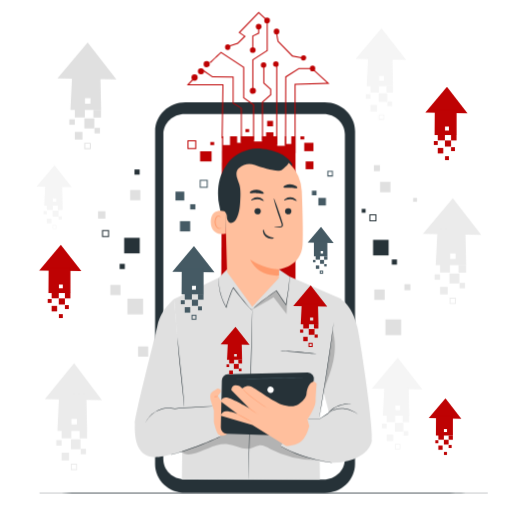
t = 0.00 s
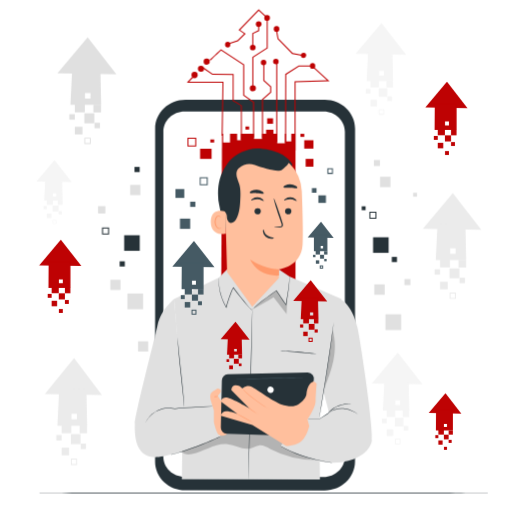
t = 0.75 s
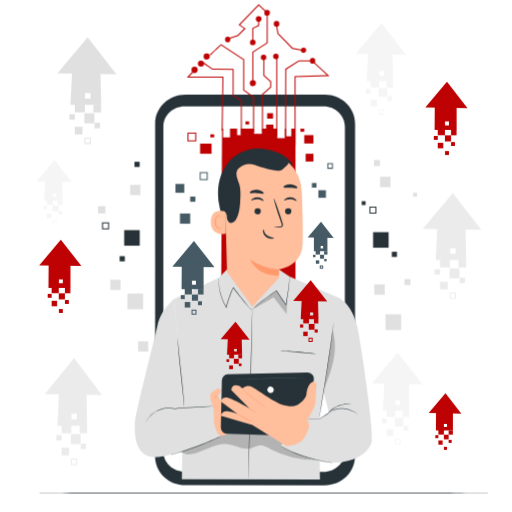
t = 2.25 s
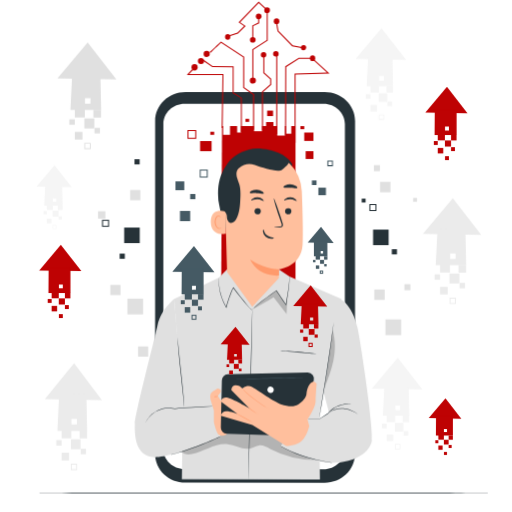
t = 3.00 s
t = 3.75 s: frame unchanged from t = 2.25 s, image omitted
t = 5.25 s: frame unchanged from t = 0.75 s, image omitted

The animated SVG that drew these frames (rendered in a browser with its animation timeline set to each time). Animation: 1 CSS @keyframes rule; one cycle of 6.00 s, repeats indefinitely.

<svg class="animated" id="freepik_stories-digital-transformation" xmlns="http://www.w3.org/2000/svg" viewBox="0 0 500 500" version="1.1" xmlns:xlink="http://www.w3.org/1999/xlink" xmlns:svgjs="http://svgjs.com/svgjs"><style>svg#freepik_stories-digital-transformation:not(.animated) .animable {opacity: 0;}svg#freepik_stories-digital-transformation.animated #freepik--background-complete--inject-14 {animation: 3s Infinite  linear floating;animation-delay: 0s;}svg#freepik_stories-digital-transformation.animated #freepik--Device--inject-14 {animation: 6s Infinite  linear floating;animation-delay: 0s;}svg#freepik_stories-digital-transformation.animated #freepik--Arrows--inject-14 {animation: 3s Infinite  linear floating;animation-delay: 0s;}            @keyframes floating {                0% {                    opacity: 1;                    transform: translateY(0px);                }                50% {                    transform: translateY(-10px);                }                100% {                    opacity: 1;                    transform: translateY(0px);                }            }        </style><g id="freepik--background-complete--inject-14" class="animable" style="transform-origin: 252.75px 243.275px;"><rect x="371.15" y="177.55" width="10.18" height="10.18" style="fill: rgb(224, 224, 224); transform-origin: 376.24px 182.64px;" id="el3fhjn1gy27n" class="animable"></rect><rect x="365.48" y="282.68" width="10.18" height="10.18" style="fill: rgb(224, 224, 224); transform-origin: 370.57px 287.77px;" id="el0iisvqvjvpm" class="animable"></rect><rect x="376.39" y="311.91" width="15.37" height="15.37" style="fill: rgb(224, 224, 224); transform-origin: 384.075px 319.595px;" id="eln5mvhxj1gq" class="animable"></rect><rect x="124.39" y="291.61" width="15.37" height="15.37" style="fill: rgb(224, 224, 224); transform-origin: 132.075px 299.295px;" id="elbjc3hzvri75" class="animable"></rect><rect x="107.75" y="278.22" width="9.93" height="9.93" style="fill: rgb(224, 224, 224); transform-origin: 112.715px 283.185px;" id="elsl0u00wsihj" class="animable"></rect><rect x="134.8" y="338.31" width="9.93" height="9.93" style="fill: rgb(224, 224, 224); transform-origin: 139.765px 343.275px;" id="el1dj2ifeok0a" class="animable"></rect><rect x="95.72" y="206.28" width="7.19" height="7.19" style="fill: rgb(224, 224, 224); transform-origin: 99.315px 209.875px;" id="elh1l2n3sok2d" class="animable"></rect><rect x="403.42" y="193.26" width="3.8" height="3.8" style="fill: rgb(224, 224, 224); transform-origin: 405.32px 195.16px;" id="elxci8jd3hmw" class="animable"></rect><rect x="365.13" y="161.25" width="5.87" height="5.87" style="fill: rgb(224, 224, 224); transform-origin: 368.065px 164.185px;" id="elykwbdmxmkqf" class="animable"></rect><rect x="394.92" y="277.52" width="5.87" height="5.87" style="fill: rgb(224, 224, 224); transform-origin: 397.855px 280.455px;" id="el7mj9byn7e8i" class="animable"></rect><rect x="127.09" y="185.54" width="9.98" height="9.98" style="fill: rgb(224, 224, 224); transform-origin: 132.08px 190.53px;" id="elz0pyvm3t6a" class="animable"></rect><path d="M35.51,182.28l34.49.58L53.2,161.25Z" style="fill: rgb(245, 245, 245); transform-origin: 52.755px 172.055px;" id="el3ekc4hhdxek" class="animable"></path><rect x="45.69" y="199.23" width="5.85" height="5.85" style="fill: rgb(245, 245, 245); transform-origin: 48.615px 202.155px;" id="el4qq5pfg070e" class="animable"></rect><rect x="51.27" y="205.63" width="5.85" height="5.85" style="fill: rgb(245, 245, 245); transform-origin: 54.195px 208.555px;" id="elirnqdlt305h" class="animable"></rect><rect x="45.69" y="213.5" width="4.49" height="4.49" style="fill: rgb(245, 245, 245); transform-origin: 47.935px 215.745px;" id="el6hwpmavqa8g" class="animable"></rect><rect x="56.54" y="200.63" width="4.49" height="4.49" style="fill: rgb(245, 245, 245); transform-origin: 58.785px 202.875px;" id="elur71pi8ltl" class="animable"></rect><rect x="42.48" y="206.13" width="3.21" height="3.21" style="fill: rgb(245, 245, 245); transform-origin: 44.085px 207.735px;" id="eldqt5zt40hww" class="animable"></rect><path d="M55,223.64H51.25v-3.76H55Zm-3.21-.56h2.65v-2.64H51.81Z" style="fill: rgb(245, 245, 245); transform-origin: 53.125px 221.76px;" id="elt4h9vsy2k5r" class="animable"></path><rect x="57.19" y="211.16" width="3.21" height="3.21" style="fill: rgb(245, 245, 245); transform-origin: 58.795px 212.765px;" id="eldsut105v49" class="animable"></rect><path d="M60.62,179.46l-16.45.19-1.06,21.06h18ZM54.83,197h-3.2v-3.2h3.2Z" style="fill: rgb(245, 245, 245); transform-origin: 52.11px 190.085px;" id="ele9nmdrf1fr" class="animable"></path><path d="M43.68,389.85l55.84,1L72.31,354.65Z" style="fill: rgb(235, 235, 235); transform-origin: 71.6px 372.75px;" id="elg32hbzmtmx5" class="animable"></path><rect x="60.15" y="418.22" width="9.46" height="9.78" style="fill: rgb(235, 235, 235); transform-origin: 64.88px 423.11px;" id="elpbln8o3g6j" class="animable"></rect><rect x="69.19" y="428.94" width="9.46" height="9.78" style="fill: rgb(235, 235, 235); transform-origin: 73.92px 433.83px;" id="elr85ujckyes" class="animable"></rect><rect x="60.15" y="442.12" width="7.27" height="7.52" style="fill: rgb(235, 235, 235); transform-origin: 63.785px 445.88px;" id="elvpyajg4vpw" class="animable"></rect><rect x="77.73" y="420.57" width="7.27" height="7.52" style="fill: rgb(235, 235, 235); transform-origin: 81.365px 424.33px;" id="elxx46ax5g2vo" class="animable"></rect><rect x="54.96" y="429.78" width="5.19" height="5.37" style="fill: rgb(235, 235, 235); transform-origin: 57.555px 432.465px;" id="ellgkel7pj7ck" class="animable"></rect><path d="M75.26,459.09h-6.1v-6.3h6.1Zm-5.19-.93h4.28v-4.44H70.07Z" style="fill: rgb(235, 235, 235); transform-origin: 72.21px 455.94px;" id="elv7gsqs3fck" class="animable"></path><rect x="78.77" y="438.19" width="5.19" height="5.37" style="fill: rgb(235, 235, 235); transform-origin: 81.365px 440.875px;" id="el6vpldlw5hke" class="animable"></rect><path d="M84.33,385.13l-26.64.33L56,420.71H85.09ZM75,414.46H69.77V409.1H75Z" style="fill: rgb(235, 235, 235); transform-origin: 70.545px 402.92px;" id="elv9wzf9bett" class="animable"></path><path d="M56,76.6l57.64,1L85.58,41.45Z" style="fill: rgb(224, 224, 224); transform-origin: 84.82px 59.525px;" id="elysnwh3a4ewr" class="animable"></path><rect x="73.02" y="104.92" width="9.77" height="9.77" style="fill: rgb(224, 224, 224); transform-origin: 77.905px 109.805px;" id="el1zhnj2w6jzw" class="animable"></rect><rect x="82.35" y="115.62" width="9.77" height="9.77" style="fill: rgb(224, 224, 224); transform-origin: 87.235px 120.505px;" id="elz8umpux79wr" class="animable"></rect><rect x="73.02" y="128.78" width="7.5" height="7.5" style="fill: rgb(224, 224, 224); transform-origin: 76.77px 132.53px;" id="elxyzia05942i" class="animable"></rect><rect x="91.17" y="107.27" width="7.5" height="7.5" style="fill: rgb(224, 224, 224); transform-origin: 94.92px 111.02px;" id="el731h8u9ctv3" class="animable"></rect><rect x="67.66" y="116.47" width="5.36" height="5.36" style="fill: rgb(224, 224, 224); transform-origin: 70.34px 119.15px;" id="el10gp1xsfhk8" class="animable"></rect><path d="M88.61,145.72H82.32v-6.29h6.29Zm-5.35-.93h4.42v-4.42H83.26Z" style="fill: rgb(224, 224, 224); transform-origin: 85.465px 142.575px;" id="ela3xl26n25wm" class="animable"></path><rect x="92.24" y="124.86" width="5.36" height="5.36" style="fill: rgb(224, 224, 224); transform-origin: 94.92px 127.54px;" id="ella9gfpgx6xf" class="animable"></rect><path d="M98,71.89l-27.5.33-1.76,35.19H98.77Zm-9.67,29.28H83V95.81h5.36Z" style="fill: rgb(224, 224, 224); transform-origin: 83.755px 89.65px;" id="elgoxwxz7gb5l" class="animable"></path><path d="M363,379.47l49.51.83-24.12-31Z" style="fill: rgb(245, 245, 245); transform-origin: 387.755px 364.8px;" id="elrdu1ulxu9ls" class="animable"></path><rect x="377.57" y="403.8" width="8.39" height="8.39" style="fill: rgb(245, 245, 245); transform-origin: 381.765px 407.995px;" id="el25gs6icm897j" class="animable"></rect><rect x="385.58" y="412.98" width="8.39" height="8.39" style="fill: rgb(245, 245, 245); transform-origin: 389.775px 417.175px;" id="elwoj5ssqfbu" class="animable"></rect><rect x="377.57" y="424.28" width="6.45" height="6.45" style="fill: rgb(245, 245, 245); transform-origin: 380.795px 427.505px;" id="el9yuausqvg8p" class="animable"></rect><rect x="393.15" y="405.81" width="6.45" height="6.45" style="fill: rgb(245, 245, 245); transform-origin: 396.375px 409.035px;" id="ely97smkb4bn" class="animable"></rect><rect x="372.96" y="413.71" width="4.6" height="4.6" style="fill: rgb(245, 245, 245); transform-origin: 375.26px 416.01px;" id="elljykbqtsuf" class="animable"></rect><path d="M391,438.84h-5.4v-5.4H391Zm-4.6-.8h3.8v-3.8h-3.8Z" style="fill: rgb(245, 245, 245); transform-origin: 388.3px 436.14px;" id="elak6hcgw1e1q" class="animable"></path><rect x="394.07" y="420.92" width="4.6" height="4.6" style="fill: rgb(245, 245, 245); transform-origin: 396.37px 423.22px;" id="ellsg13p5lchm" class="animable"></rect><path d="M399,375.42l-23.62.28-1.52,30.23h25.81Zm-8.31,25.15h-4.61V396h4.61Z" style="fill: rgb(245, 245, 245); transform-origin: 386.765px 390.675px;" id="elfd5pbbyhbr4" class="animable"></path><path d="M347.13,57.63l49.51.83-24.13-31Z" style="fill: rgb(245, 245, 245); transform-origin: 371.885px 42.96px;" id="el566eb14p53r" class="animable"></path><rect x="361.73" y="81.96" width="8.39" height="8.39" style="fill: rgb(245, 245, 245); transform-origin: 365.925px 86.155px;" id="el3m5u4h5ifuu" class="animable"></rect><rect x="369.74" y="91.14" width="8.39" height="8.39" style="fill: rgb(245, 245, 245); transform-origin: 373.935px 95.335px;" id="el0ggmpm4ehnln" class="animable"></rect><rect x="361.73" y="102.44" width="6.45" height="6.45" style="fill: rgb(245, 245, 245); transform-origin: 364.955px 105.665px;" id="elo6knvprptjc" class="animable"></rect><rect x="377.32" y="83.97" width="6.45" height="6.45" style="fill: rgb(245, 245, 245); transform-origin: 380.545px 87.195px;" id="elwuzzob1lcn" class="animable"></rect><rect x="357.13" y="91.87" width="4.6" height="4.6" style="fill: rgb(245, 245, 245); transform-origin: 359.43px 94.17px;" id="el92nuakose8o" class="animable"></rect><path d="M375.12,117h-5.4v-5.4h5.4Zm-4.6-.8h3.8v-3.8h-3.8Z" style="fill: rgb(245, 245, 245); transform-origin: 372.42px 114.3px;" id="eldjx4d3inddi" class="animable"></path><rect x="378.24" y="99.08" width="4.6" height="4.6" style="fill: rgb(245, 245, 245); transform-origin: 380.54px 101.38px;" id="eljg309jval2" class="animable"></rect><path d="M383.17,53.58l-23.62.28L358,84.09h25.82Zm-8.31,25.15h-4.6v-4.6h4.6Z" style="fill: rgb(245, 245, 245); transform-origin: 370.91px 68.835px;" id="elq60vn9wc1af" class="animable"></path><path d="M412.89,228.4l57.1,1-27.82-35.78Z" style="fill: rgb(235, 235, 235); transform-origin: 441.44px 211.51px;" id="elpmgrhz1s1pf" class="animable"></path><rect x="429.73" y="256.46" width="9.68" height="9.68" style="fill: rgb(235, 235, 235); transform-origin: 434.57px 261.3px;" id="elgki7tpbt4fr" class="animable"></rect><rect x="438.97" y="267.06" width="9.68" height="9.68" style="fill: rgb(235, 235, 235); transform-origin: 443.81px 271.9px;" id="elkyx7yk8vr1l" class="animable"></rect><rect x="429.73" y="280.09" width="7.44" height="7.44" style="fill: rgb(235, 235, 235); transform-origin: 433.45px 283.81px;" id="el1nopmn4vwm9" class="animable"></rect><rect x="447.71" y="258.78" width="7.44" height="7.44" style="fill: rgb(235, 235, 235); transform-origin: 451.43px 262.5px;" id="el86wizwprhcg" class="animable"></rect><rect x="424.42" y="267.9" width="5.31" height="5.31" style="fill: rgb(235, 235, 235); transform-origin: 427.075px 270.555px;" id="elq5j7df5dr8f" class="animable"></rect><path d="M445.18,296.88H439v-6.23h6.23Zm-5.31-.92h4.39v-4.39h-4.39Z" style="fill: rgb(235, 235, 235); transform-origin: 442.115px 293.765px;" id="elw9vx8ql072e" class="animable"></path><rect x="448.77" y="276.21" width="5.31" height="5.31" style="fill: rgb(235, 235, 235); transform-origin: 451.425px 278.865px;" id="el9yh60lm93a7" class="animable"></rect><path d="M454.46,223.73l-27.24.33-1.75,34.86h29.77Zm-9.58,29h-5.31v-5.31h5.31Z" style="fill: rgb(235, 235, 235); transform-origin: 440.355px 241.325px;" id="el9xg22gw0v0o" class="animable"></path></g><g id="freepik--Table--inject-14" class="animable" style="transform-origin: 257.48px 481.38px;"><path d="M476.48,481.38c0,.15-98,.26-219,.26s-219-.11-219-.26,98-.26,219-.26S476.48,481.24,476.48,481.38Z" style="fill: rgb(38, 50, 56); transform-origin: 257.48px 481.38px;" id="el9lbblxuntje" class="animable"></path></g><g id="freepik--Device--inject-14" class="animable" style="transform-origin: 243.63px 246.485px;"><path d="M317,481.38l-136-.07c-16.36,0-29.62-12.66-29.61-28.25l.06-325c0-15.6,13.28-28.25,29.65-28.24l136,.08c16.36,0,29.62,12.65,29.61,28.24l-.06,325C346.61,468.75,333.34,481.39,317,481.38Z" style="fill: rgb(38, 50, 56); transform-origin: 249.05px 290.6px;" id="el19vhv5z94f7" class="animable"></path><path d="M316,111.33H289.65l-77,0H180.26c-11.46,0-20.76,8.84-20.76,19.77l-.07,317.22c0,10.92,9.29,19.78,20.74,19.78l135.77.08c11.46,0,20.76-8.85,20.76-19.77l.07-317.23C336.77,120.19,327.49,111.34,316,111.33Z" style="fill: rgb(255, 255, 255); transform-origin: 248.1px 289.755px;" id="el7xwymeu3bnf" class="animable"></path><rect x="297.06" y="139.41" width="8.98" height="8.18" style="fill: rgb(190, 2, 3); transform-origin: 301.55px 143.5px;" id="el51ymlcxhp9w" class="animable"></rect><rect x="205.34" y="138.65" width="3.78" height="2.98" style="fill: rgb(190, 2, 3); transform-origin: 207.23px 140.14px;" id="eldpbw0e5daad" class="animable"></rect><rect x="293.32" y="133.14" width="3.78" height="2.98" style="fill: rgb(190, 2, 3); transform-origin: 295.21px 134.63px;" id="elogy338buo3g" class="animable"></rect><rect x="260.85" y="118" width="5.76" height="5.33" style="fill: rgb(190, 2, 3); transform-origin: 263.73px 120.665px;" id="elnef99ywae2" class="animable"></rect><rect x="195.36" y="147.73" width="11.21" height="9.88" style="fill: rgb(190, 2, 3); transform-origin: 200.965px 152.67px;" id="el5fs40jggi4" class="animable"></rect><rect x="239.66" y="126.01" width="3.61" height="2.98" style="fill: rgb(190, 2, 3); transform-origin: 241.465px 127.5px;" id="elpxawh9dcudn" class="animable"></rect><polygon points="288.5 133.19 216.78 133.19 215.95 294.96 288.5 294.96 288.5 133.19" style="fill: rgb(190, 2, 3); transform-origin: 252.225px 214.075px;" id="elam9f4nublfa" class="animable"></polygon><rect x="248.04" y="131.67" width="7.8" height="6.44" style="fill: rgb(255, 255, 255); transform-origin: 251.94px 134.89px;" id="elsdps47fatbm" class="animable"></rect><rect x="270.72" y="131.77" width="7.49" height="10.6" style="fill: rgb(255, 255, 255); transform-origin: 274.465px 137.07px;" id="elkfzjmmp9c1l" class="animable"></rect><rect x="279.44" y="131.61" width="4.95" height="8.94" style="fill: rgb(255, 255, 255); transform-origin: 281.915px 136.08px;" id="eliv8j17s2ibs" class="animable"></rect><rect x="217.88" y="132.1" width="6.69" height="9.53" style="fill: rgb(255, 255, 255); transform-origin: 221.225px 136.865px;" id="el1svx2gdo3an" class="animable"></rect><rect x="231.52" y="132.75" width="3.64" height="6.66" style="fill: rgb(255, 255, 255); transform-origin: 233.34px 136.08px;" id="ela017mrg2a1h" class="animable"></rect><rect x="259.83" y="129.16" width="7.11" height="5.86" style="fill: rgb(190, 2, 3); transform-origin: 263.385px 132.09px;" id="elsbxokjzyn6" class="animable"></rect><path d="M249.89,88.69a3,3,0,1,1-3-3.06A3,3,0,0,1,249.89,88.69Z" style="fill: rgb(190, 2, 3); transform-origin: 246.891px 88.63px;" id="elovslgg5akl" class="animable"></path><ellipse cx="189.96" cy="75.7" rx="3.02" ry="3.06" style="fill: rgb(190, 2, 3); transform-origin: 189.96px 75.7px;" id="elrjofidjoy5c" class="animable"></ellipse><path d="M217.4,134.92l-1,0,.8-51.66H182.34l.8-.84c.23-.24,5.64-6,6.91-6.88l.59.8c-.83.62-3.92,3.78-6,5.92h33.55Z" style="fill: rgb(190, 2, 3); transform-origin: 200.265px 105.23px;" id="el5yg2by6kdk5" class="animable"></path><path d="M199.19,69.41a3,3,0,1,1-3-2.8A2.91,2.91,0,0,1,199.19,69.41Z" style="fill: rgb(190, 2, 3); transform-origin: 196.197px 69.6093px;" id="elyfydp7o5l7s" class="animable"></path><path d="M204.77,62.38a3,3,0,1,1-3-2.8A2.91,2.91,0,0,1,204.77,62.38Z" style="fill: rgb(190, 2, 3); transform-origin: 201.777px 62.5793px;" id="els2ngx211ke" class="animable"></path><ellipse cx="222.32" cy="46.03" rx="2.59" ry="2.8" style="fill: rgb(190, 2, 3); transform-origin: 222.32px 46.03px;" id="elmcx844950r" class="animable"></ellipse><path d="M249.6,48.87a2.78,2.78,0,1,1-2.78-2.8A2.8,2.8,0,0,1,249.6,48.87Z" style="fill: rgb(190, 2, 3); transform-origin: 246.82px 48.85px;" id="el2d1o678rgyk" class="animable"></path><path d="M255.35,26a2.77,2.77,0,1,1-2.77-2.8A2.79,2.79,0,0,1,255.35,26Z" style="fill: rgb(190, 2, 3); transform-origin: 252.58px 25.97px;" id="eldn90273y1cv" class="animable"></path><ellipse cx="270.03" cy="30.76" rx="2.71" ry="2.8" style="fill: rgb(190, 2, 3); transform-origin: 270.03px 30.76px;" id="eltxjhsvf54xk" class="animable"></ellipse><path d="M299,56.73a2.6,2.6,0,1,1-2.6-2.81A2.7,2.7,0,0,1,299,56.73Z" style="fill: rgb(190, 2, 3); transform-origin: 296.405px 56.52px;" id="elg9dblury9dr" class="animable"></path><path d="M260.06,63.57a2.7,2.7,0,1,1-2.7-2.8A2.75,2.75,0,0,1,260.06,63.57Z" style="fill: rgb(190, 2, 3); transform-origin: 257.361px 63.47px;" id="eloc5zxbrg5q" class="animable"></path><path d="M272.06,62.65a2.7,2.7,0,1,1-2.69-2.81A2.74,2.74,0,0,1,272.06,62.65Z" style="fill: rgb(190, 2, 3); transform-origin: 269.362px 62.54px;" id="el1e0ra9vz4h2" class="animable"></path><ellipse cx="305.21" cy="66.8" rx="2.59" ry="2.8" style="fill: rgb(190, 2, 3); transform-origin: 305.21px 66.8px;" id="el16jkx7jyy03" class="animable"></ellipse><path d="M263.57,20a2.77,2.77,0,1,1-2.76-2.8A2.79,2.79,0,0,1,263.57,20Z" style="fill: rgb(190, 2, 3); transform-origin: 260.8px 19.97px;" id="elkgkue3nleb" class="animable"></path><path d="M236.19,138.91h-1V106c-.84-.63-5.12-3.21-7.79-4.8l-.25-.14V75.67l-19.88-.23-9-6.12.57-.83,8.71,6,20.57.23v25.81c8,4.77,8,4.93,8,5.29Z" style="fill: rgb(190, 2, 3); transform-origin: 217.23px 103.7px;" id="el6y180hbq153" class="animable"></path><path d="M248.08,136.7h-1V102.59l-9.64-6.76V65.92L215.87,51.75c-4.12,3.84-10.09,9.45-10.41,9.83l-.77-.65c.45-.53,9.73-9.2,10.78-10.18l.29-.27,22.69,14.9V95.31l9.64,6.76Z" style="fill: rgb(190, 2, 3); transform-origin: 226.39px 93.59px;" id="elng2t7uoxcy" class="animable"></path><polygon points="247.38 89.31 246.38 89.31 246.38 58.1 260.4 49.02 260.4 22.64 261.4 22.64 261.4 49.56 247.38 58.64 247.38 89.31" style="fill: rgb(190, 2, 3); transform-origin: 253.89px 55.975px;" id="el1w51ity361f" class="animable"></polygon><polygon points="247.32 48.87 246.32 48.87 246.32 34.89 252.08 32.04 252.08 25.96 253.08 25.96 253.08 32.66 247.32 35.51 247.32 48.87" style="fill: rgb(190, 2, 3); transform-origin: 249.7px 37.415px;" id="ellzqxrip5f2i" class="animable"></polygon><polygon points="256.79 137.56 255.79 137.56 255.79 99.47 263.81 92.39 263.81 87.47 257.09 81.39 257.09 65.65 258.09 65.65 258.09 80.94 264.81 87.03 264.81 92.84 256.79 99.92 256.79 137.56" style="fill: rgb(190, 2, 3); transform-origin: 260.3px 101.605px;" id="elk6j17m5iy6" class="animable"></polygon><rect x="269.72" y="62.65" width="1" height="78.21" style="fill: rgb(190, 2, 3); transform-origin: 270.22px 101.755px;" id="elqqo8avuimhp" class="animable"></rect><polygon points="279.32 142.12 278.32 142.12 278.51 74.82 291.71 66.45 305.54 66.45 305.54 67.45 292 67.45 279.51 75.38 279.32 142.12" style="fill: rgb(190, 2, 3); transform-origin: 291.93px 104.285px;" id="elbb2fp5ktse" class="animable"></polygon><polygon points="288.6 149.48 287.6 149.48 287.6 81.72 319.24 80.91 305.87 68.69 306.54 67.96 321.75 81.85 288.6 82.69 288.6 149.48" style="fill: rgb(190, 2, 3); transform-origin: 304.675px 108.72px;" id="el44ii9z8rh0y" class="animable"></polygon><path d="M297,57.35l-11.81-2.18L271,40.53l0-.15c-.4-2.13-1.69-9.12-1.69-9.62h1c0,.43,1,5.87,1.64,9.3l13.83,14.19,11.5,2.13Z" style="fill: rgb(190, 2, 3); transform-origin: 283.295px 44.055px;" id="elknsym51db2" class="animable"></path><polygon points="224.1 45.35 223.8 44.4 231.87 41.84 238.29 35.45 232.94 31.82 252.56 11.59 260.39 18.71 259.72 19.45 252.6 12.98 234.49 31.66 239.86 35.3 232.4 42.72 224.1 45.35" style="fill: rgb(190, 2, 3); transform-origin: 242.095px 28.47px;" id="elwqjxem7golh" class="animable"></polygon><rect x="298.44" y="157.61" width="7.6" height="7.6" style="fill: rgb(190, 2, 3); transform-origin: 302.24px 161.41px;" id="el53g8ffyrexx" class="animable"></rect><path d="M191.61,145.59H183V137h8.61Zm-7.61-1h6.61V138H184Z" style="fill: rgb(190, 2, 3); transform-origin: 187.305px 141.295px;" id="eljbnbdwxb7j" class="animable"></path><rect x="121.22" y="232.19" width="15.2" height="15.2" style="fill: rgb(38, 50, 56); transform-origin: 128.82px 239.79px;" id="elnpywexbnzh" class="animable"></rect><rect x="364.28" y="234.18" width="15.2" height="15.2" style="fill: rgb(38, 50, 56); transform-origin: 371.88px 241.78px;" id="elfjmsoz4i3a5" class="animable"></rect><rect x="353.18" y="203.93" width="3.8" height="3.8" style="fill: rgb(38, 50, 56); transform-origin: 355.08px 205.83px;" id="el61qy9vzvtkl" class="animable"></rect><rect x="310.87" y="193.23" width="7.37" height="7.37" style="fill: rgb(69, 90, 100); transform-origin: 314.555px 196.915px;" id="el11t2pt1uvnlk" class="animable"></rect><rect x="304.54" y="186.17" width="4.5" height="4.5" style="fill: rgb(69, 90, 100); transform-origin: 306.79px 188.42px;" id="elmif6ixt3r2p" class="animable"></rect><path d="M325.11,172.26h-5.49v-5.5h5.49Zm-4.49-1h3.49v-3.5h-3.49Z" style="fill: rgb(69, 90, 100); transform-origin: 322.365px 169.51px;" id="elnliiykecqdt" class="animable"></path><path d="M367.56,216.15h-6.88v-6.87h6.88Zm-5.88-1h4.88v-4.87h-4.88Z" style="fill: rgb(38, 50, 56); transform-origin: 364.12px 212.715px;" id="el6mlwt9pyww" class="animable"></path><path d="M106.48,231.53H99.61v-6.87h6.87Zm-5.87-1h4.87v-4.87h-4.87Z" style="fill: rgb(38, 50, 56); transform-origin: 103.045px 228.095px;" id="elaf9palf0vms" class="animable"></path><rect x="175.7" y="215.96" width="9.98" height="9.98" style="fill: rgb(69, 90, 100); transform-origin: 180.69px 220.95px;" id="elwb89mju4svm" class="animable"></rect><rect x="185.67" y="199.42" width="5.07" height="5.07" style="fill: rgb(69, 90, 100); transform-origin: 188.205px 201.955px;" id="elflplf3y7vb" class="animable"></rect><rect x="131.28" y="165.45" width="5.07" height="5.07" style="fill: rgb(38, 50, 56); transform-origin: 133.815px 167.985px;" id="eluirfcsw8i6d" class="animable"></rect><rect x="382.58" y="253.33" width="5.07" height="5.07" style="fill: rgb(38, 50, 56); transform-origin: 385.115px 255.865px;" id="elt9uqj1s127b" class="animable"></rect><rect x="116.79" y="257.63" width="5.07" height="5.07" style="fill: rgb(38, 50, 56); transform-origin: 119.325px 260.165px;" id="eljb0yu9r2dk" class="animable"></rect><rect x="171.29" y="187.09" width="8.63" height="8.63" style="fill: rgb(69, 90, 100); transform-origin: 175.605px 191.405px;" id="ele83qej3mbda" class="animable"></rect><path d="M202.82,183.45H195V175.6h7.86Zm-6.86-1h5.86V176.6H196Z" style="fill: rgb(69, 90, 100); transform-origin: 198.93px 179.525px;" id="el2dxbli1svru" class="animable"></path></g><g id="freepik--Character--inject-14" class="animable" style="transform-origin: 247.463px 306.65px;"><polygon points="213.58 271.28 170.01 292.08 178.56 399.27 177.57 468.1 312.42 468.18 311.68 408.8 315.51 384.84 333.53 292.08 282.63 269.94 272.42 263.06 221.67 263.18 213.58 271.28" style="fill: rgb(224, 224, 224); transform-origin: 251.77px 365.62px;" id="elltwbyfaoko" class="animable"></polygon><g id="el18o2719pcyc"><g style="opacity: 0.2; transform-origin: 248.08px 430.662px;" class="animable"><path d="M177.35,441.13c2.25,2.85,6.52,3,10.08,2.25,12-2.39,22.89-11,35-9.56,7.75.94,15.3,6,22.8,3.85,2.59-.74,4.93-2.32,7.59-2.69,3.9-.54,7.6,1.56,11.09,3.37A95.9,95.9,0,0,0,312,449l6.81-18.14-61-15.82-48.89-2.8-31.52,18.42Z" id="elhjh2fi1ss4s" class="animable" style="transform-origin: 248.08px 430.662px;"></path></g></g><path d="M242.58,468.1c-.14,0,.59-37.12,1.64-82.89s2-82.9,2.16-82.89-.59,37.11-1.64,82.9S242.73,468.11,242.58,468.1Z" style="fill: rgb(38, 50, 56); transform-origin: 244.482px 385.21px;" id="el0kw1810eflx" class="animable"></path><path d="M331.62,292.08h0s11.48,3.11,17.52,28.07c2.55,10.5,15.82,98,14,110.18s-20.22,24.55-47.75,20.73c-15.19-2.11-41.34-15.46-41.34-15.46l20.17-26.89H313.6l7.66-5.74-6.18-23.71S327.12,299.77,331.62,292.08Z" style="fill: rgb(224, 224, 224); transform-origin: 318.68px 371.923px;" id="el8cga8dj2j62" class="animable"></path><path d="M349.14,404.17c-.05.09-1.45-.84-3.86-2a28.4,28.4,0,0,0-10-3,21.23,21.23,0,0,0-5.72.33l-1.26.29c-.4.11-.78.25-1.16.36a20.29,20.29,0,0,0-2,.79c-2.44,1.12-3.8,2.13-3.86,2a5.53,5.53,0,0,1,.93-.73,20.32,20.32,0,0,1,2.77-1.63,16.59,16.59,0,0,1,2.06-.86c.38-.13.77-.29,1.18-.4l1.28-.32a20.65,20.65,0,0,1,5.86-.38,26.43,26.43,0,0,1,10.11,3.15,29.41,29.41,0,0,1,2.75,1.66A4.9,4.9,0,0,1,349.14,404.17Z" style="fill: rgb(38, 50, 56); transform-origin: 335.21px 401.367px;" id="eldoovgc97sd7" class="animable"></path><path d="M300.82,408.8a3.4,3.4,0,0,1,.85-.07l2.37-.07,8.49-.09-.12,0,7.67-4.94-.07.06c.52-.61,1.05-1.27,1.67-1.87a23,23,0,0,1,3.62-3.06,25.47,25.47,0,0,1,11-4.29,23.76,23.76,0,0,1,5-.18c.59.05,1,.13,1.35.17a1.69,1.69,0,0,1,.47.1,16.65,16.65,0,0,1-1.83-.06,26.12,26.12,0,0,0-11.94,2.51,25.62,25.62,0,0,0-3.74,2.17,22.53,22.53,0,0,0-3.54,3c-.6.59-1.12,1.24-1.63,1.83l0,0,0,0L312.65,409l0,0h-.07l-8.49-.09-2.37-.06A5.3,5.3,0,0,1,300.82,408.8Z" style="fill: rgb(38, 50, 56); transform-origin: 321.97px 401.616px;" id="els83udx992pe" class="animable"></path><path d="M246.38,302.32a.24.24,0,0,1,0,.14.21.21,0,0,1-.1.16.33.33,0,0,1-.26,0,4.43,4.43,0,0,1-1.33-.92,51.7,51.7,0,0,1-4.12-4.37c-3.36-3.88-7.84-9.52-12.86-16.17l.37,0a10.13,10.13,0,0,0-1.21,2.19c-.37.8-.71,1.64-1,2.48-.67,1.7-1.31,3.46-1.93,5.25-1.06,3.12-2.08,6.18-2.77,9.09l-.15.62-.32-.54a52.72,52.72,0,0,1-6.85-20.42,49.7,49.7,0,0,1-.35-6.31c0-.74,0-1.31.07-1.69a3.86,3.86,0,0,1,.05-.59,2.52,2.52,0,0,1,0,.59c0,.38,0,.95,0,1.69a57.09,57.09,0,0,0,.49,6.27,53.84,53.84,0,0,0,7,20.2l-.47.07c.7-3,1.71-6,2.78-9.15.62-1.8,1.26-3.57,1.94-5.27.34-.85.68-1.68,1.05-2.5a10,10,0,0,1,1.33-2.34l.19-.22.19.25c5,6.67,9.42,12.34,12.7,16.26,1.64,2,3,3.49,4,4.45a4.9,4.9,0,0,0,1.24,1c.17.07.28,0,.3-.1S246.36,302.31,246.38,302.32Z" style="fill: rgb(38, 50, 56); transform-origin: 229.944px 286.943px;" id="eln6eoacsgc5" class="animable"></path><path d="M282.63,269.94a2.24,2.24,0,0,1,.05.54c0,.36,0,.88,0,1.57,0,1.36-.08,3.36-.3,5.84-.4,5-1.58,11.9-2.83,19.86l-.09.59-.36-.48c-1.79-2.37-3.52-5-5.31-7.78-1.4-2.14-2.78-4.22-4.23-6.15l.35.05c-6.91,5-13.12,9.17-17.17,12.67-2.05,1.7-3.64,3.13-4.72,4.13l-1.23,1.15a3.84,3.84,0,0,1-.44.39s.11-.17.37-.45.66-.7,1.18-1.22c1-1,2.6-2.51,4.63-4.26,4-3.57,10.18-7.81,17.09-12.83l.2-.14.15.2c1.46,1.94,2.86,4,4.26,6.18,1.78,2.74,3.5,5.4,5.27,7.76l-.45.11c1.29-8,2.52-14.85,3-19.81.26-2.47.4-4.45.45-5.82,0-.68,0-1.2,0-1.56A2.77,2.77,0,0,1,282.63,269.94Z" style="fill: rgb(38, 50, 56); transform-origin: 264.515px 286.13px;" id="el8lt3pw8g02u" class="animable"></path><path d="M308.55,345.48c0,.14-7.93-.47-17.68-1.36s-17.65-1.73-17.63-1.88,7.92.47,17.68,1.36S308.56,345.33,308.55,345.48Z" style="fill: rgb(38, 50, 56); transform-origin: 290.895px 343.859px;" id="elvq31pmchz3" class="animable"></path><path d="M220.93,224.92c-2.91-8.59-5.78-17.24-7.17-26.19s-1.22-18.31,1.83-26.84c.46-1.3,4.44-10,5.8-9.87,1,.09-1.43,8.18-.93,9,4.82,8,6.22,17.76,5.58,27.11a122.92,122.92,0,0,1-5.11,26.77" style="fill: rgb(38, 50, 56); transform-origin: 219.555px 193.469px;" id="elm5ym95b6hl" class="animable"></path><path d="M294.72,186.83a40.64,40.64,0,0,0-38.93-39l-2.1-.08c-22.73.39-35.09,19.9-34.08,42.61l2.12,75.16,24.62,34.12,26-28.25c0-6.4,0-8.33.05-8.33s21.93-2.49,23.1-24.27C296.09,228.27,295.49,206.51,294.72,186.83Z" style="fill: rgb(255, 191, 157); transform-origin: 257.645px 223.695px;" id="elgyjtgnk818g" class="animable"></path><path d="M272.42,263.06s-13.77.24-28-9.56c0,0,6.15,16.66,28,15.6Z" style="fill: rgb(255, 154, 108); transform-origin: 258.42px 261.324px;" id="el96i98n21wnu" class="animable"></path><path d="M284.55,206.33a3.12,3.12,0,0,1-3.14,3,3,3,0,0,1-3.09-2.94,3.11,3.11,0,0,1,3.13-3A3,3,0,0,1,284.55,206.33Z" style="fill: rgb(38, 50, 56); transform-origin: 281.435px 206.36px;" id="elq6y28f8ftm" class="animable"></path><path d="M289.69,196.26c-.41.39-2.69-1.45-6-1.58s-5.87,1.44-6.22,1c-.17-.19.25-.91,1.36-1.64a8.58,8.58,0,0,1,5-1.32,8.22,8.22,0,0,1,4.78,1.77C289.57,195.34,289.88,196.09,289.69,196.26Z" style="fill: rgb(38, 50, 56); transform-origin: 283.588px 194.512px;" id="ellb2fq9cn4wr" class="animable"></path><path d="M254.7,206.33a3.11,3.11,0,0,1-3.13,3,3,3,0,0,1-3.09-2.94,3.11,3.11,0,0,1,3.12-3A3,3,0,0,1,254.7,206.33Z" style="fill: rgb(38, 50, 56); transform-origin: 251.59px 206.36px;" id="elf422x4a7udu" class="animable"></path><path d="M257.55,196.26c-.41.39-2.69-1.45-6-1.58s-5.87,1.44-6.22,1c-.17-.19.25-.91,1.36-1.64a8.58,8.58,0,0,1,5-1.32,8.22,8.22,0,0,1,4.78,1.77C257.42,195.34,257.74,196.09,257.55,196.26Z" style="fill: rgb(38, 50, 56); transform-origin: 251.448px 194.512px;" id="elisu3n8d2ej" class="animable"></path><path d="M267.78,221.91c0-.19,2.09-.47,5.48-.76.86-.05,1.68-.19,1.84-.77a4.32,4.32,0,0,0-.46-2.55l-2.26-6.62c-3.13-9.41-5.36-17.14-5-17.26s3.23,7.4,6.35,16.82c.76,2.32,1.47,4.53,2.16,6.65a5,5,0,0,1,.3,3.37,2.13,2.13,0,0,1-1.46,1.19,5.65,5.65,0,0,1-1.46.15C269.89,222.17,267.79,222.1,267.78,221.91Z" style="fill: rgb(38, 50, 56); transform-origin: 271.848px 208.045px;" id="elqr1p6d14n9t" class="animable"></path><path d="M257.54,188.9c-.45.85-3.3-.12-6.82-.29s-6.49.37-6.8-.51c-.13-.43.51-1.18,1.79-1.84a10.47,10.47,0,0,1,5.3-1,10.16,10.16,0,0,1,5.08,1.64C257.24,187.68,257.75,188.5,257.54,188.9Z" style="fill: rgb(38, 50, 56); transform-origin: 250.745px 187.238px;" id="el5qbx7qx677b" class="animable"></path><path d="M290.25,183.63c-.72.74-3.43-.12-6.71-.25s-6.07.36-6.68-.46c-.27-.39.18-1.14,1.42-1.83a11.21,11.21,0,0,1,10.79.57C290.2,182.47,290.56,183.26,290.25,183.63Z" style="fill: rgb(38, 50, 56); transform-origin: 283.57px 181.95px;" id="elofdpgmyfsp7" class="animable"></path><path d="M220.73,206.56c-.37-.17-14.79-5-14.93,9.87s14.86,12,14.89,11.55S220.73,206.56,220.73,206.56Z" style="fill: rgb(255, 191, 157); transform-origin: 213.265px 217.087px;" id="eluobea9uxjr9" class="animable"></path><path d="M216.19,222.29c-.07,0-.26.18-.7.38a2.62,2.62,0,0,1-2,0c-1.57-.59-2.87-3.11-2.92-5.8a8.52,8.52,0,0,1,.77-3.71,3,3,0,0,1,2-2,1.34,1.34,0,0,1,1.53.73c.19.42.09.72.17.74s.33-.25.21-.86a1.65,1.65,0,0,0-.58-.94,2,2,0,0,0-1.43-.4,3.67,3.67,0,0,0-2.74,2.29,8.87,8.87,0,0,0-.94,4.15c.07,3,1.58,5.83,3.73,6.48a2.82,2.82,0,0,0,2.38-.37C216.16,222.65,216.24,222.32,216.19,222.29Z" style="fill: rgb(255, 154, 108); transform-origin: 212.881px 216.942px;" id="el5cmn196kuk" class="animable"></path><path d="M285.08,162.11c2.41-1.33-4.83-9.15-10.76-11.84-9-4.08-22.65-6.59-30.92-4.25-10,2.82-18.23,7.77-23.23,16.82s-6.88,19.61-6.6,30c.09,3.15.41,6.44,2.1,9.11,2.08,3.3,6.07,5.38,5.9,9.93a6.24,6.24,0,0,0,1.54,4.55c2.73,2.91,6.07.18,7.61-2.55,3.28-5.84,3.65-12.82,3.94-19.51.21-4.76.4-9.62-.93-14.19-.73-2.49-1.9-4.84-2.49-7.36s-.52-5.39,1.06-7.45a9,9,0,0,1,1.21-1.22,15.54,15.54,0,0,1,15.43-2.93c8.4,3,22.74,7.42,26.49,4.57,5.4-4.09,6.69-6.77,6.69-6.77Z" style="fill: rgb(38, 50, 56); transform-origin: 249.549px 181.4px;" id="el0qr43mifrjao" class="animable"></path><path d="M257.26,224c.52,0,.54,3.39,3.48,5.81s6.59,2,6.62,2.5c.05.22-.81.67-2.35.72a8.53,8.53,0,0,1-5.53-1.89,7.44,7.44,0,0,1-2.69-4.88C256.65,224.81,257,224,257.26,224Z" style="fill: rgb(38, 50, 56); transform-origin: 262.06px 228.516px;" id="elmtbzgsz868" class="animable"></path><path d="M170,292.08s-12.88,10.42-16.21,25.69-21.62,85.54-22.08,95.9,0,32.43,19.15,32.88,67.62-21.89,67.62-21.89l-9.25-28-30.22.83Z" style="fill: rgb(224, 224, 224); transform-origin: 175.047px 369.318px;" id="el1b3vztugppz" class="animable"></path><path d="M209.24,396.62a3.94,3.94,0,0,1-.74.1l-2.12.16-7.83.51-11.61.68-6.85.39a57.82,57.82,0,0,0-7.29.72,12.15,12.15,0,0,1-3.81,0c-1.23-.15-2.42-.37-3.59-.48a22.25,22.25,0,0,0-6.73.59,24.45,24.45,0,0,0-10.08,5.35,29.24,29.24,0,0,0-5.14,5.84c-.52.76-.89,1.37-1.13,1.79a3.46,3.46,0,0,1-.41.63,3.31,3.31,0,0,1,.32-.68,17.46,17.46,0,0,1,1.05-1.85,28.36,28.36,0,0,1,5.06-6,24.6,24.6,0,0,1,10.22-5.53,22.51,22.51,0,0,1,6.89-.64c1.2.11,2.39.33,3.61.48a12,12,0,0,0,3.64,0,56,56,0,0,1,7.37-.72l6.85-.35,11.61-.58,7.84-.34,2.13-.07A5.27,5.27,0,0,1,209.24,396.62Z" style="fill: rgb(38, 50, 56); transform-origin: 175.575px 404.754px;" id="elek63yc8yjtw" class="animable"></path><path d="M179.84,397.43a3.54,3.54,0,0,1-.1-.68c-.05-.51-.12-1.16-.2-2-.16-1.77-.4-4.23-.68-7.23-.59-6.11-1.5-14.53-2.53-23.84S174.45,346,174,339.85c-.25-3.06-.43-5.53-.52-7.25,0-.81-.07-1.47-.1-2a6,6,0,0,1,0-.69,2.86,2.86,0,0,1,.11.68c.05.5.11,1.15.19,2,.17,1.76.4,4.22.69,7.23.58,6.1,1.5,14.53,2.52,23.84s1.88,17.74,2.38,23.85c.25,3.06.42,5.54.52,7.25,0,.82.07,1.47.09,2A3,3,0,0,1,179.84,397.43Z" style="fill: rgb(38, 50, 56); transform-origin: 176.627px 363.67px;" id="elrw8p9deu19p" class="animable"></path><path d="M216.65,425.49a3.13,3.13,0,0,1-.46.29l-1.37.74c-1.19.64-2.94,1.5-5.13,2.52-4.37,2-10.52,4.66-17.43,7.21s-13.26,4.6-17.91,5.92c-2.32.67-4.21,1.15-5.52,1.47l-1.52.34a2,2,0,0,1-.54.08,2.21,2.21,0,0,1,.52-.18l1.49-.44c1.29-.37,3.17-.91,5.47-1.62,4.61-1.41,10.93-3.5,17.83-6.06s13-5.1,17.46-7.05c2.2-1,4-1.79,5.19-2.37l1.41-.66A1.84,1.84,0,0,1,216.65,425.49Z" style="fill: rgb(38, 50, 56); transform-origin: 191.71px 434.775px;" id="elvf73svqvbrb" class="animable"></path><path d="M325.89,314.07a.81.81,0,0,1,0,.25c0,.19,0,.43-.07.72-.07.68-.17,1.61-.29,2.78-.26,2.41-.68,5.89-1.22,10.19-1.08,8.6-2.71,20.47-4.72,33.54s-4,24.89-5.42,33.44c-.74,4.24-1.35,7.68-1.77,10.11-.21,1.16-.38,2.08-.51,2.74-.06.29-.11.53-.14.72a1,1,0,0,1-.07.24.7.7,0,0,1,0-.25c0-.2.06-.43.1-.72.1-.68.24-1.6.41-2.76.39-2.44.93-5.89,1.6-10.14,1.37-8.56,3.28-20.38,5.28-33.46S322.77,336.55,324,328c.58-4.26,1.05-7.72,1.38-10.17.16-1.16.29-2.09.39-2.76,0-.29.08-.53.11-.72A.81.81,0,0,1,325.89,314.07Z" style="fill: rgb(38, 50, 56); transform-origin: 318.784px 361.435px;" id="el9z1lwf6jxdn" class="animable"></path><path d="M325.51,451.94a2.08,2.08,0,0,1-.55,0l-1.58-.14c-1.37-.13-3.34-.39-5.77-.78a135.1,135.1,0,0,1-18.7-4.46c-3.58-1.14-7-2.37-10-3.58s-5.69-2.43-7.89-3.53c-1.11-.53-2.1-1.05-3-1.51s-1.61-.86-2.2-1.21l-1.37-.8a2.47,2.47,0,0,1-.46-.31,2.58,2.58,0,0,1,.52.22l1.41.71c.6.33,1.35.7,2.23,1.13s1.87.93,3,1.43c2.21,1.06,4.9,2.2,7.91,3.42s6.38,2.4,9.95,3.53a152.27,152.27,0,0,0,18.6,4.59c2.42.44,4.38.76,5.74.95l1.56.24A1.87,1.87,0,0,1,325.51,451.94Z" style="fill: rgb(38, 50, 56); transform-origin: 299.75px 443.789px;" id="elv91ek2fvq7" class="animable"></path><g id="el7iiu60sizk"><g style="opacity: 0.2; transform-origin: 263.48px 295.235px;" class="animable"><path d="M279.29,298.24c-3.55-4.29-5.93-9.8-8.94-14.47a135.09,135.09,0,0,0-24,18.55c7-4,14-7.69,20.81-12l12.65,16.38q.39-7.94.8-15.88Z" id="elk4bu90lb1qb" class="animable" style="transform-origin: 263.48px 295.235px;"></path></g></g><g id="elbzo9dkg8eyt"><g style="opacity: 0.2; transform-origin: 316.185px 380.55px;" class="animable"><path d="M316.17,381.63c.15-.7.3-1.43.45-2.16l-.87,2.16Z" id="el9mzfiqwxk8k" class="animable" style="transform-origin: 316.185px 380.55px;"></path></g></g><g id="elqu9nrb6k6r"><g style="opacity: 0.2; transform-origin: 321.835px 350.915px;" class="animable"><path d="M324.63,322.36c-2.28,17.6-4.36,39.42-8,57.11,3.5-8.77,6.91-17.61,8.84-26.84C327.55,342.63,327.84,332.05,324.63,322.36Z" id="el7s69aqi3bn6" class="animable" style="transform-origin: 321.835px 350.915px;"></path></g></g><path d="M212.56,379.26s-6.1,3.12-7,5.64a9,9,0,0,0,0,5.2l3.3,10.85v11.29s2.65,11.47,5.17,12.64,7,1,10-3.72a35.68,35.68,0,0,0,4-8.62l5.2-21.55,1.49-11-14.12,7.28-4,5.48-3.9-6.22s3.18-3.12,2.93-5.06S212.56,379.26,212.56,379.26Z" style="fill: rgb(255, 191, 157); transform-origin: 219.948px 402.373px;" id="el5rud4wek0w" class="animable"></path><path d="M209.26,387.4c0-.15.83-.14,1.78-.34s1.69-.53,1.77-.4-.61.69-1.66.91S209.23,387.53,209.26,387.4Z" style="fill: rgb(255, 154, 108); transform-origin: 211.038px 387.143px;" id="eluqd3r9o18qq" class="animable"></path><path d="M215.64,417.25l1-45.8a6,6,0,0,1,5.73-6l78.19-1.72a6.08,6.08,0,0,1,5.81,7.63L294.65,421.2a5.91,5.91,0,0,1-5.88,4.67l-67.47-2.32A6,6,0,0,1,215.64,417.25Z" style="fill: rgb(38, 50, 56); transform-origin: 261.102px 394.8px;" id="ele4zk4bbzzc" class="animable"></path><path d="M265,377.56l-.62-.1a3.16,3.16,0,1,0,.62.1Z" style="fill: rgb(255, 255, 255); transform-origin: 264.189px 380.614px;" id="ellkrn1yfcl39" class="animable"></path><path d="M298,368.87c0,.15-16.72.55-37.35.9s-37.35.53-37.36.38,16.72-.54,37.35-.9S298,368.73,298,368.87Z" style="fill: rgb(69, 90, 100); transform-origin: 260.645px 369.511px;" id="el3m4kseg7dx3" class="animable"></path><path d="M236.7,379.42s4.34-4.33,9.5-1.44,22.52,15.28,28.51,16.93,12,2.9,16.52,0,7.85-6.61,8.06-10.32,2.47-11.78,7.43-12l2.48,1.86s-1,12-1,17.14S303.62,404,303.62,404l-3.33,5.71L302,416s-2.07,9.5-7.23,14.46-15.32,5.16-15.32,5.16l-33-20.65-30.77-9.09s.82-4.13,5-4.34,10.95,2.58,10.95,2.58L215.64,392a4.87,4.87,0,0,1,5.78-3.72c5,.62,22.72,11,22.72,11L226,381.08s-.41-4.75,3.93-5A8.37,8.37,0,0,1,236.7,379.42Z" style="fill: rgb(255, 191, 157); transform-origin: 262.42px 404.105px;" id="el364iqkh0axo" class="animable"></path><path d="M262.34,399.56a5.57,5.57,0,0,1-1.12-.63c-.71-.43-1.72-1.07-3-1.88-2.47-1.62-5.88-3.9-9.5-6.6a87.24,87.24,0,0,1-8.88-7.43c-1.06-1-1.87-1.93-2.4-2.56a6.42,6.42,0,0,1-.78-1,6.2,6.2,0,0,1,.93.9c.57.59,1.42,1.44,2.5,2.43a111.2,111.2,0,0,0,8.94,7.28c3.61,2.7,7,5,9.4,6.72l2.86,2A6,6,0,0,1,262.34,399.56Z" style="fill: rgb(255, 154, 108); transform-origin: 249.5px 389.51px;" id="eld3qi0ielfzn" class="animable"></path><path d="M251.38,404.07a17.28,17.28,0,0,1-4.68-2.61,17.76,17.76,0,0,1-4-3.53c.11-.11,1.94,1.42,4.34,3.11S251.45,403.94,251.38,404.07Z" style="fill: rgb(255, 154, 108); transform-origin: 247.041px 400.997px;" id="el1m9g0hyqjma" class="animable"></path><path d="M246.44,412.31a90.57,90.57,0,0,1-8.56-4.37,86.44,86.44,0,0,1-8.3-4.82,91.17,91.17,0,0,1,8.55,4.37A85.91,85.91,0,0,1,246.44,412.31Z" style="fill: rgb(255, 154, 108); transform-origin: 238.01px 407.715px;" id="el7mnpcnwig2k" class="animable"></path></g><g id="freepik--Arrows--inject-14" class="animable" style="transform-origin: 247.375px 264.475px;"><path d="M300.47,236.79l25.31.43-12.33-15.86Z" style="fill: rgb(69, 90, 100); transform-origin: 313.125px 229.29px;" id="el30u148qz40r" class="animable"></path><rect x="308.22" y="249.23" width="4.29" height="4.29" style="fill: rgb(69, 90, 100); transform-origin: 310.365px 251.375px;" id="el1u0dq4g6qjj" class="animable"></rect><rect x="312.51" y="253.76" width="3.92" height="3.82" style="fill: rgb(69, 90, 100); transform-origin: 314.47px 255.67px;" id="el02il3hkvzhw7" class="animable"></rect><rect x="308.42" y="259.19" width="3.3" height="3.3" style="fill: rgb(69, 90, 100); transform-origin: 310.07px 260.84px;" id="elecj5480co84" class="animable"></rect><rect x="316.43" y="250.26" width="3.3" height="3.3" style="fill: rgb(69, 90, 100); transform-origin: 318.08px 251.91px;" id="el9da4czs0zu7" class="animable"></rect><rect x="305.67" y="253.76" width="2.35" height="2.35" style="fill: rgb(69, 90, 100); transform-origin: 306.845px 254.935px;" id="el6ipd2z6kopl" class="animable"></rect><path d="M315.56,267.44h-3.35v-3.35h3.35Zm-2.35-1h1.35v-1.35h-1.35Z" style="fill: rgb(69, 90, 100); transform-origin: 313.885px 265.765px;" id="elvbfbbukauxn" class="animable"></path><rect x="316.6" y="257.81" width="2.35" height="2.35" style="fill: rgb(69, 90, 100); transform-origin: 317.775px 258.985px;" id="el154gb0rz88d" class="animable"></rect><path d="M319.68,234.72l-13.15.15v15.45h13.19Zm-4.2,12.86h-2.35v-2.35h2.35Z" style="fill: rgb(69, 90, 100); transform-origin: 313.125px 242.52px;" id="elv9jg1h5h7f" class="animable"></path><path d="M215.45,336.23l28.25.48L229.94,319Z" style="fill: rgb(190, 2, 3); transform-origin: 229.575px 327.855px;" id="el652vyh09rul" class="animable"></path><rect x="223.78" y="350.11" width="4.79" height="4.79" style="fill: rgb(190, 2, 3); transform-origin: 226.175px 352.505px;" id="el1zl9n5daxgq" class="animable"></rect><rect x="228.35" y="355.36" width="4.79" height="4.79" style="fill: rgb(190, 2, 3); transform-origin: 230.745px 357.755px;" id="elo418xxnjuch" class="animable"></rect><rect x="223.78" y="361.81" width="3.68" height="3.68" style="fill: rgb(190, 2, 3); transform-origin: 225.62px 363.65px;" id="el4mvt1jgbcqo" class="animable"></rect><rect x="232.68" y="351.26" width="3.68" height="3.68" style="fill: rgb(190, 2, 3); transform-origin: 234.52px 353.1px;" id="elve8ys78nbg" class="animable"></rect><rect x="221.16" y="355.77" width="2.63" height="2.63" style="fill: rgb(190, 2, 3); transform-origin: 222.475px 357.085px;" id="el3427dvqwyg4" class="animable"></rect><rect x="233.2" y="359.89" width="2.63" height="2.63" style="fill: rgb(190, 2, 3); transform-origin: 234.515px 361.205px;" id="eljeur6rgvxi" class="animable"></rect><path d="M236,333.92l-13.48.16-.87,17.25H236.4Zm-4.74,14.35h-2.63v-2.62h2.63Z" style="fill: rgb(190, 2, 3); transform-origin: 229.025px 342.625px;" id="elplf9wkwntp" class="animable"></path><path d="M168.23,265.3l41.2.69-20.07-25.82Z" style="fill: rgb(69, 90, 100); transform-origin: 188.83px 253.08px;" id="elw3f8301saq" class="animable"></path><rect x="180.38" y="285.55" width="6.98" height="6.98" style="fill: rgb(69, 90, 100); transform-origin: 183.87px 289.04px;" id="elr9cbrs03ld" class="animable"></rect><rect x="187.37" y="292.61" width="5.99" height="5.99" style="fill: rgb(69, 90, 100); transform-origin: 190.365px 295.605px;" id="el9hkar4uo4cn" class="animable"></rect><rect x="180.38" y="299.92" width="5.37" height="5.37" style="fill: rgb(69, 90, 100); transform-origin: 183.065px 302.605px;" id="eli45c9kbcd6" class="animable"></rect><rect x="193.35" y="287.22" width="5.37" height="5.37" style="fill: rgb(69, 90, 100); transform-origin: 196.035px 289.905px;" id="eligkbgoj97vi" class="animable"></rect><rect x="176.55" y="293.19" width="3.83" height="3.83" style="fill: rgb(69, 90, 100); transform-origin: 178.465px 295.105px;" id="elt0rex266wfd" class="animable"></rect><path d="M191.81,312.31H187v-4.83h4.83Zm-3.83-1h2.83v-2.83H188Z" style="fill: rgb(69, 90, 100); transform-origin: 189.415px 309.895px;" id="elytp8pskwnpe" class="animable"></path><rect x="193.35" y="299.17" width="3.83" height="3.83" style="fill: rgb(69, 90, 100); transform-origin: 195.265px 301.085px;" id="elf8wqmfvyu55" class="animable"></rect><path d="M198.79,262.29l-21.32-.11-.17,25.14h21.49Zm-7.48,20.57h-3.83V279h3.83Z" style="fill: rgb(69, 90, 100); transform-origin: 188.045px 274.75px;" id="eln9wtnbx4p2" class="animable"></path><path d="M286.3,298.8l33.22.56-16.18-20.81Z" style="fill: rgb(190, 2, 3); transform-origin: 302.91px 288.955px;" id="elmh21osmuol" class="animable"></path><rect x="296.1" y="315.13" width="5.63" height="5.63" style="fill: rgb(190, 2, 3); transform-origin: 298.915px 317.945px;" id="elkjqpmsuijof" class="animable"></rect><rect x="301.48" y="321.29" width="5.63" height="5.63" style="fill: rgb(190, 2, 3); transform-origin: 304.295px 324.105px;" id="elaagrdgikged" class="animable"></rect><rect x="296.1" y="328.87" width="4.32" height="4.32" style="fill: rgb(190, 2, 3); transform-origin: 298.26px 331.03px;" id="eljjtm25w9v3h" class="animable"></rect><rect x="306.56" y="316.48" width="4.32" height="4.32" style="fill: rgb(190, 2, 3); transform-origin: 308.72px 318.64px;" id="elh1d84ewwint" class="animable"></rect><rect x="293.01" y="321.78" width="3.09" height="3.09" style="fill: rgb(190, 2, 3); transform-origin: 294.555px 323.325px;" id="el0ek42heob0m" class="animable"></rect><path d="M305.32,338.87h-4.09v-4.09h4.09Zm-3.09-1h2.09v-2.09h-2.09Z" style="fill: rgb(190, 2, 3); transform-origin: 303.275px 336.825px;" id="el808yslhytb" class="animable"></path><rect x="307.18" y="326.62" width="3.09" height="3.09" style="fill: rgb(190, 2, 3); transform-origin: 308.725px 328.165px;" id="el8pg3zbupogt" class="animable"></rect><path d="M310.49,296.09l-15.85.19-1,20.28h17.32Zm-4.66,17h-3.08v-3.08h3.08Z" style="fill: rgb(190, 2, 3); transform-origin: 302.3px 306.325px;" id="ell3qng5q1zqr" class="animable"></path><path d="M38.23,264.06l41.21.69L59.36,238.93Z" style="fill: rgb(190, 2, 3); transform-origin: 58.835px 251.84px;" id="elwprxn2ze6lr" class="animable"></path><rect x="50.39" y="284.31" width="6.98" height="6.98" style="fill: rgb(190, 2, 3); transform-origin: 53.88px 287.8px;" id="el2zrw7zn4d5a" class="animable"></rect><rect x="57.37" y="291.37" width="5.99" height="5.99" style="fill: rgb(190, 2, 3); transform-origin: 60.365px 294.365px;" id="elxxoakeh91g" class="animable"></rect><rect x="50.39" y="298.68" width="5.36" height="5.37" style="fill: rgb(190, 2, 3); transform-origin: 53.07px 301.365px;" id="ell85828udbl" class="animable"></rect><rect x="63.36" y="285.98" width="5.36" height="5.37" style="fill: rgb(190, 2, 3); transform-origin: 66.04px 288.665px;" id="elyquv4ka8cp" class="animable"></rect><rect x="46.56" y="291.95" width="3.83" height="3.83" style="fill: rgb(190, 2, 3); transform-origin: 48.475px 293.865px;" id="el4zudc1dee47" class="animable"></rect><rect x="57.48" y="306.74" width="3.83" height="3.83" style="fill: rgb(190, 2, 3); transform-origin: 59.395px 308.655px;" id="ele5ogcm2vmrk" class="animable"></rect><rect x="63.36" y="297.93" width="3.83" height="3.83" style="fill: rgb(190, 2, 3); transform-origin: 65.275px 299.845px;" id="eldz6xyjqehvf" class="animable"></rect><path d="M68.79,261.05l-21.32-.11-.16,25.14H68.79Zm-7.47,20.57H57.49v-3.83h3.83Z" style="fill: rgb(190, 2, 3); transform-origin: 58.05px 273.51px;" id="el8h44fvobtlw" class="animable"></path><path d="M418.65,408.32l31.84.54L435,388.91Z" style="fill: rgb(190, 2, 3); transform-origin: 434.57px 398.885px;" id="elvemskubvvg" class="animable"></path><rect x="428.04" y="423.97" width="5.4" height="5.4" style="fill: rgb(190, 2, 3); transform-origin: 430.74px 426.67px;" id="elhuwthhbel6" class="animable"></rect><rect x="433.44" y="429.43" width="4.63" height="4.63" style="fill: rgb(190, 2, 3); transform-origin: 435.755px 431.745px;" id="ela2kjykb0lxp" class="animable"></rect><rect x="428.04" y="435.07" width="4.15" height="4.15" style="fill: rgb(190, 2, 3); transform-origin: 430.115px 437.145px;" id="eljz8k2n9dbxc" class="animable"></rect><rect x="438.07" y="425.26" width="4.15" height="4.15" style="fill: rgb(190, 2, 3); transform-origin: 440.145px 427.335px;" id="elhc0sw2h3tvf" class="animable"></rect><rect x="425.08" y="429.88" width="2.96" height="2.96" style="fill: rgb(190, 2, 3); transform-origin: 426.56px 431.36px;" id="elxvhpdbtwcie" class="animable"></rect><rect x="433.53" y="441.3" width="2.96" height="2.96" style="fill: rgb(190, 2, 3); transform-origin: 435.01px 442.78px;" id="el3m8wasx5bk5" class="animable"></rect><rect x="438.07" y="434.5" width="2.96" height="2.96" style="fill: rgb(190, 2, 3); transform-origin: 439.55px 435.98px;" id="el5ejv56cn8gr" class="animable"></rect><path d="M442.26,406l-16.47-.09-.13,19.43h16.6Zm-5.77,15.9h-3v-3h3Z" style="fill: rgb(190, 2, 3); transform-origin: 433.96px 415.625px;" id="elac63wiuyz9l" class="animable"></path><path d="M415.32,109.81l41.2.7L436.45,84.69Z" style="fill: rgb(190, 2, 3); transform-origin: 435.92px 97.6px;" id="elc50dmw013x" class="animable"></path><rect x="427.47" y="130.06" width="6.98" height="6.98" style="fill: rgb(190, 2, 3); transform-origin: 430.96px 133.55px;" id="el4hb0zhxt84e" class="animable"></rect><rect x="434.46" y="137.12" width="5.99" height="5.99" style="fill: rgb(190, 2, 3); transform-origin: 437.455px 140.115px;" id="eled2mggqrotp" class="animable"></rect><rect x="427.47" y="144.43" width="5.37" height="5.37" style="fill: rgb(190, 2, 3); transform-origin: 430.155px 147.115px;" id="elehz9m7456l" class="animable"></rect><rect x="440.44" y="131.74" width="5.37" height="5.37" style="fill: rgb(190, 2, 3); transform-origin: 443.125px 134.425px;" id="el1yv3skz0yy3" class="animable"></rect><rect x="423.64" y="137.71" width="3.83" height="3.83" style="fill: rgb(190, 2, 3); transform-origin: 425.555px 139.625px;" id="elh1hodf1ku9c" class="animable"></rect><rect x="434.57" y="152.49" width="3.83" height="3.83" style="fill: rgb(190, 2, 3); transform-origin: 436.485px 154.405px;" id="elrpfv4jp3wtn" class="animable"></rect><rect x="440.44" y="143.69" width="3.83" height="3.83" style="fill: rgb(190, 2, 3); transform-origin: 442.355px 145.605px;" id="elpcafxcwx7bf" class="animable"></rect><path d="M445.88,106.81l-21.32-.12-.17,25.15h21.49Zm-7.48,20.57h-3.83v-3.83h3.83Z" style="fill: rgb(190, 2, 3); transform-origin: 435.135px 119.265px;" id="elr11pgwadsto" class="animable"></path></g><defs>     <filter id="active" height="200%">         <feMorphology in="SourceAlpha" result="DILATED" operator="dilate" radius="2"></feMorphology>                <feFlood flood-color="#32DFEC" flood-opacity="1" result="PINK"></feFlood>        <feComposite in="PINK" in2="DILATED" operator="in" result="OUTLINE"></feComposite>        <feMerge>            <feMergeNode in="OUTLINE"></feMergeNode>            <feMergeNode in="SourceGraphic"></feMergeNode>        </feMerge>    </filter>    <filter id="hover" height="200%">        <feMorphology in="SourceAlpha" result="DILATED" operator="dilate" radius="2"></feMorphology>                <feFlood flood-color="#ff0000" flood-opacity="0.5" result="PINK"></feFlood>        <feComposite in="PINK" in2="DILATED" operator="in" result="OUTLINE"></feComposite>        <feMerge>            <feMergeNode in="OUTLINE"></feMergeNode>            <feMergeNode in="SourceGraphic"></feMergeNode>        </feMerge>            <feColorMatrix type="matrix" values="0   0   0   0   0                0   1   0   0   0                0   0   0   0   0                0   0   0   1   0 "></feColorMatrix>    </filter></defs></svg>